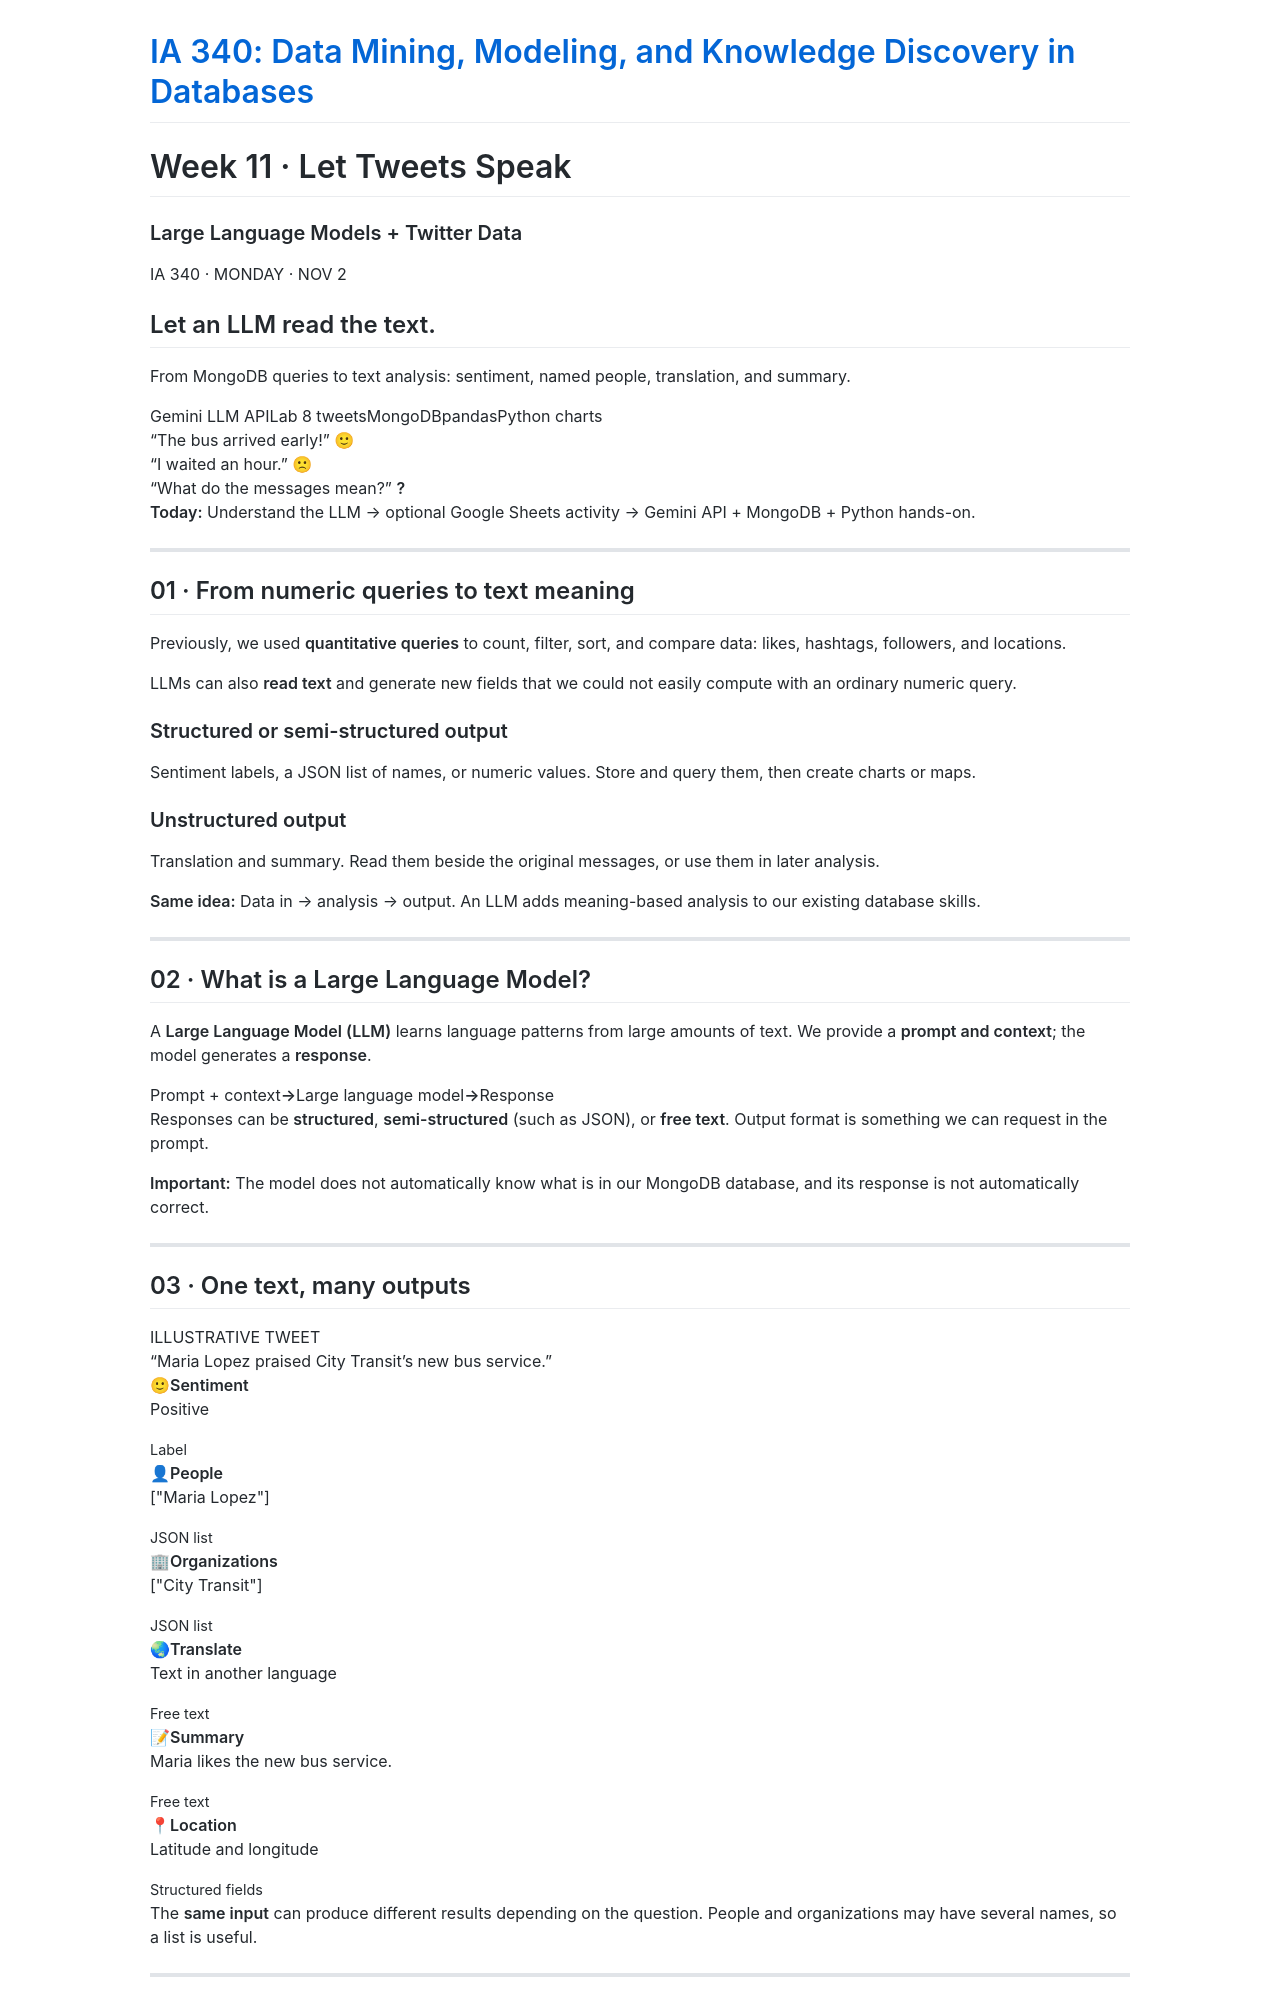

repository: JMU-Data/IA340 · page: modules/module-11/lecture.html · generator: jekyll

# Week 11 · Let Tweets Speak

### Large Language Models + Twitter Data

<div class="hero"><div><span class="eyebrow">IA 340 · MONDAY · NOV 2</span><h2>Let an LLM read the text.</h2><p>From MongoDB queries to text analysis: sentiment, named people, translation, and summary.</p><div class="pillbar"><span>Gemini LLM API</span><span>Lab 8 tweets</span><span>MongoDB</span><span>pandas</span><span>Python charts</span></div></div><div class="tweet-stack"><div class="tiny-tweet">“The bus arrived early!” <b>🙂</b></div><div class="tiny-tweet">“I waited an hour.” <b>🙁</b></div><div class="tiny-tweet">“What do the messages mean?” <b>?</b></div></div></div>

**Today:** Understand the LLM → optional Google Sheets activity → Gemini API + MongoDB + Python hands-on.

---

## 01 · From numeric queries to text meaning

Previously, we used **quantitative queries** to count, filter, sort, and compare data: likes, hashtags, followers, and locations.

LLMs can also **read text** and generate new fields that we could not easily compute with an ordinary numeric query.

<div class="two-cards"><div class="lesson-card mint"><h3>Structured or semi-structured output</h3><p>Sentiment labels, a JSON list of names, or numeric values. Store and query them, then create charts or maps.</p></div><div class="lesson-card lilac"><h3>Unstructured output</h3><p>Translation and summary. Read them beside the original messages, or use them in later analysis.</p></div></div>

**Same idea:** Data in → analysis → output. An LLM adds meaning-based analysis to our existing database skills.

---

## 02 · What is a Large Language Model?

A **Large Language Model (LLM)** learns language patterns from large amounts of text. We provide a **prompt and context**; the model generates a **response**.

<div class="mini-path"><span>Prompt + context</span><b>→</b><span>Large language model</span><b>→</b><span>Response</span></div>

Responses can be **structured**, **semi-structured** (such as JSON), or **free text**. Output format is something we can request in the prompt.

**Important:** The model does not automatically know what is in our MongoDB database, and its response is not automatically correct.

---
